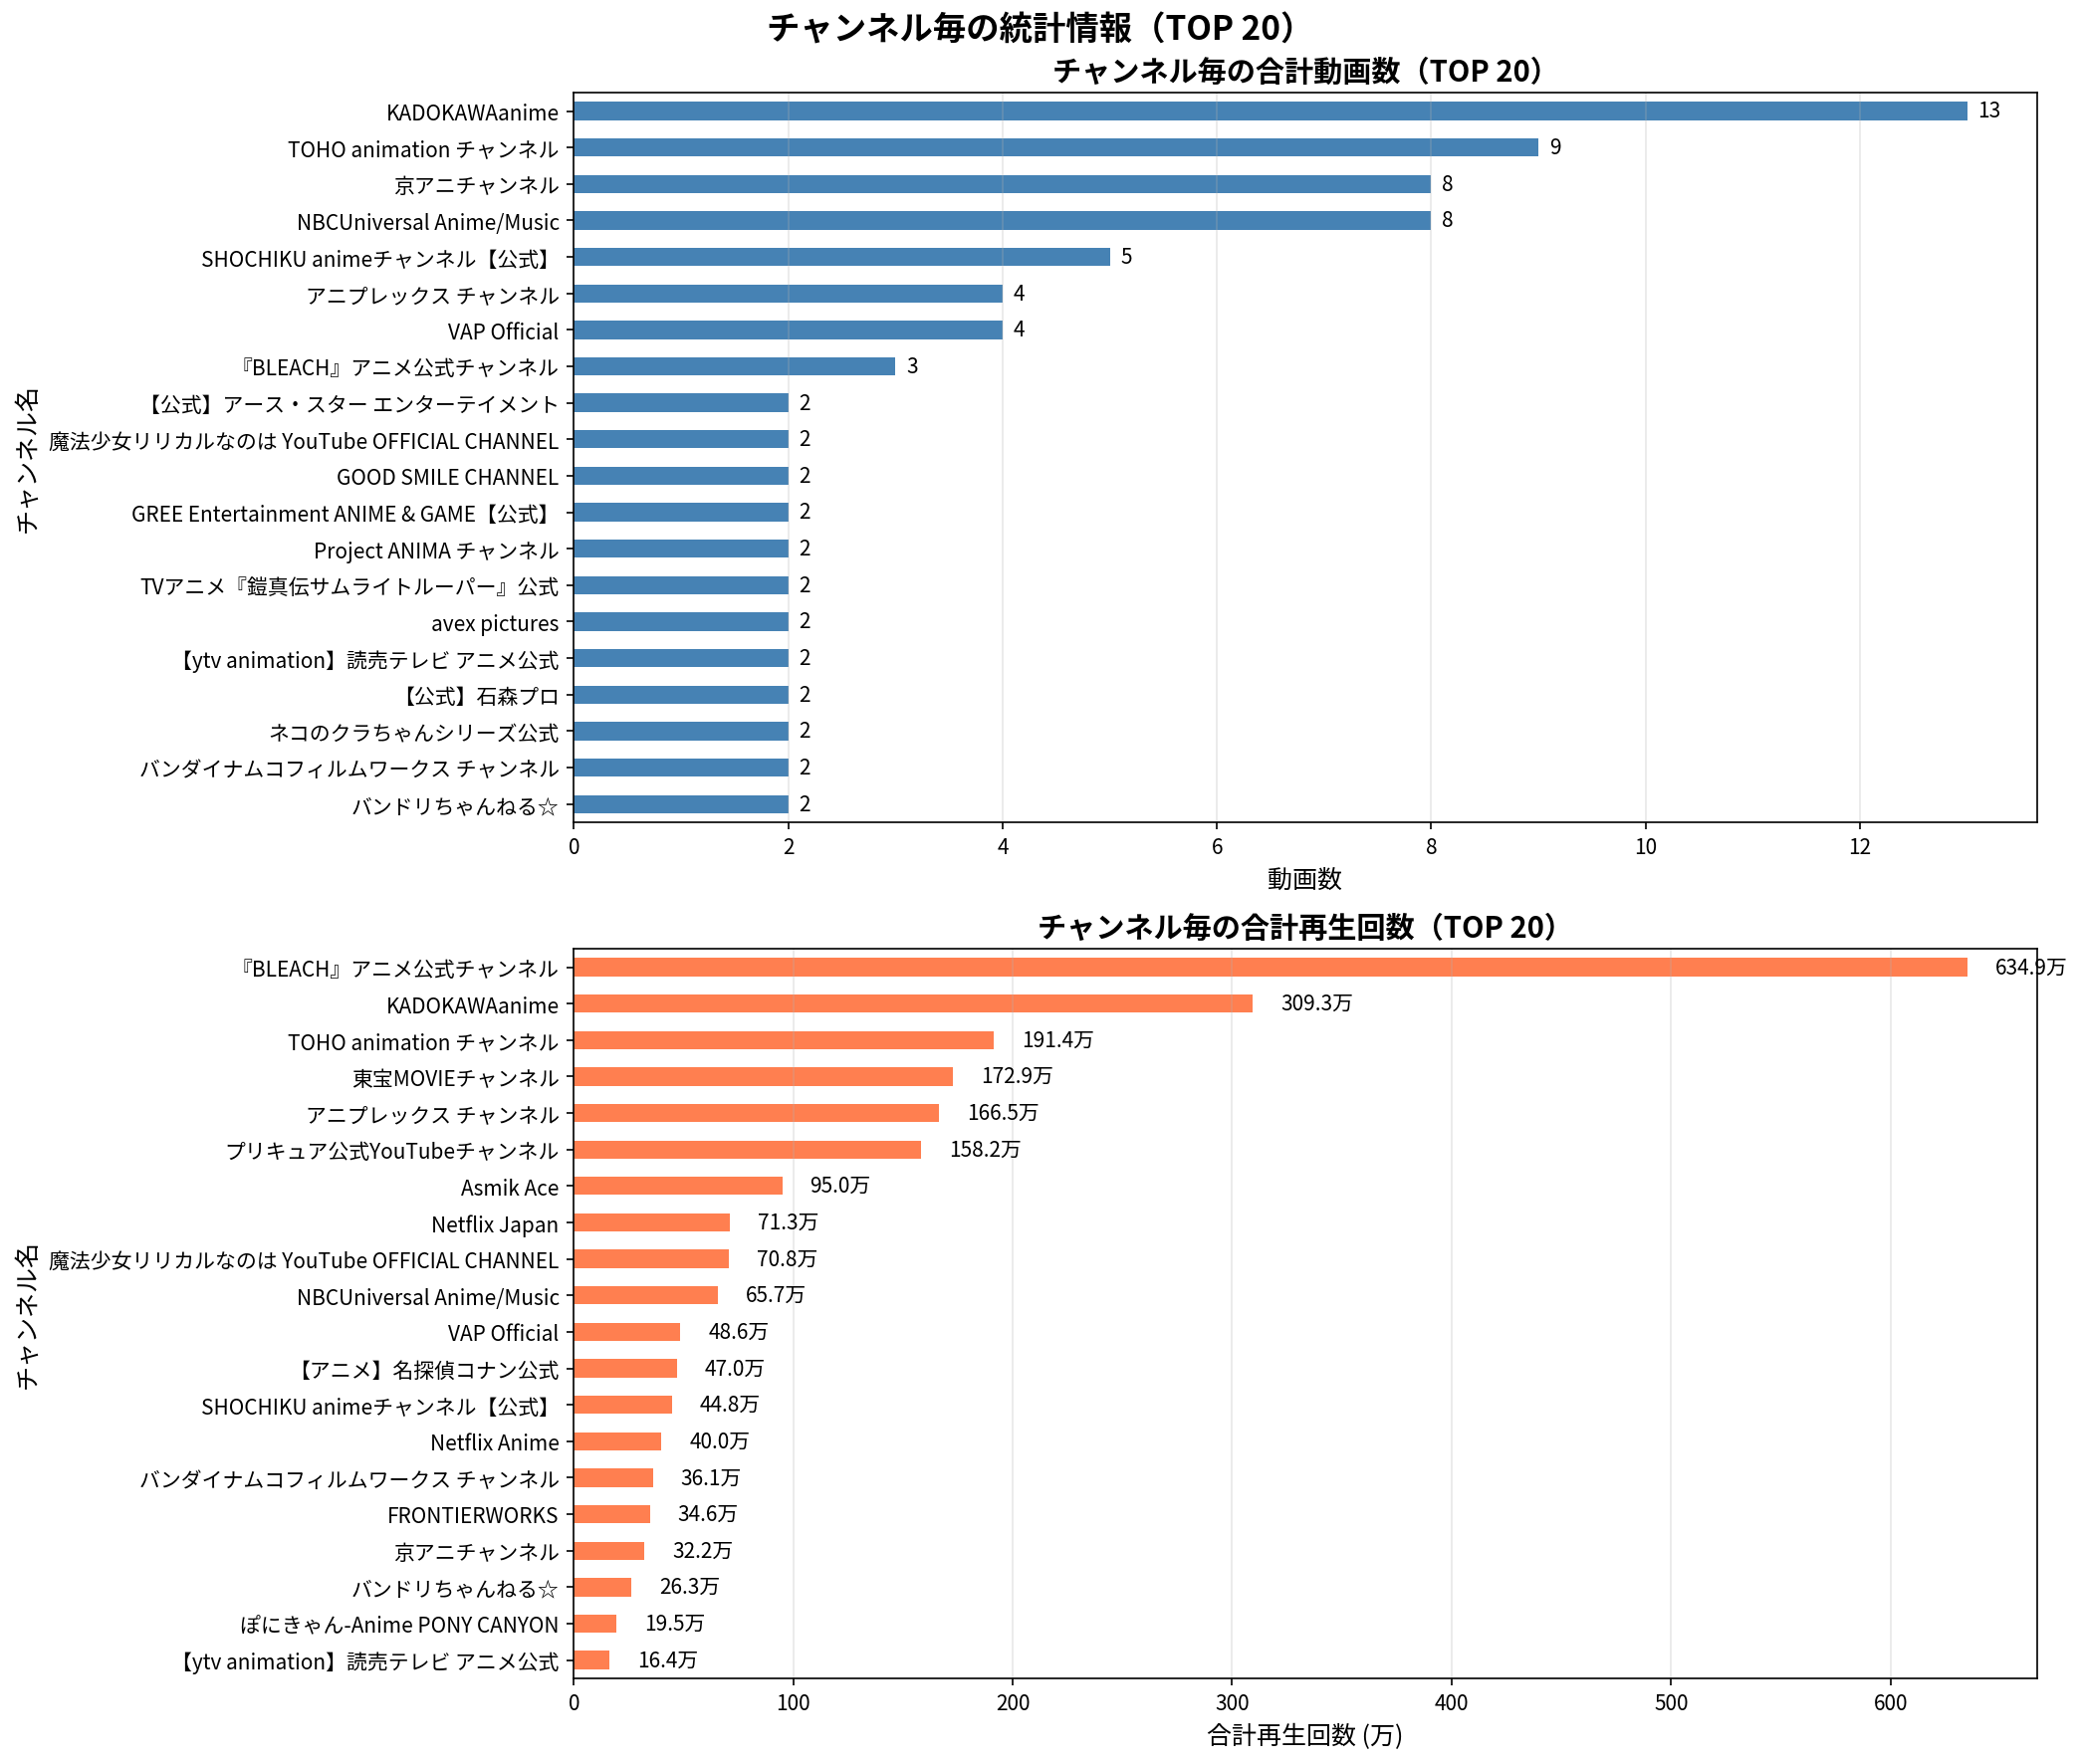

Data behind this chart, as committed beside it:
ランク, チャンネル名, 動画数, 合計再生回数, 平均再生回数
1, 『BLEACH』アニメ公式チャンネル, 3, 6349490, 2116497
2, KADOKAWAanime, 13, 3093160, 237935
3, TOHO animation チャンネル, 9, 1914256, 212695
4, 東宝MOVIEチャンネル, 1, 1728784, 1728784
5, アニプレックス チャンネル, 4, 1664896, 416224
6, プリキュア公式YouTubeチャンネル, 1, 1581642, 1581642
7, Asmik Ace, 2, 949772, 474886
8, Netflix Japan, 1, 712828, 712828
9, 魔法少女リリカルなのは YouTube OFFICIAL CHANNEL, 2, 708148, 354074
10, NBCUniversal Anime/Music, 8, 657093, 82137
11, VAP Official, 4, 485831, 121458
12, 【アニメ】名探偵コナン公式, 1, 470341, 470341
13, SHOCHIKU animeチャンネル【公式】, 5, 447823, 89565
14, Netflix Anime, 1, 399510, 399510
15, バンダイナムコフィルムワークス チャンネル, 2, 361012, 180506
16, FRONTIERWORKS, 2, 345974, 172987
17, 京アニチャンネル, 8, 321751, 40219
18, バンドリちゃんねる☆, 2, 263352, 131676
19, ぽにきゃん-Anime PONY CANYON, 2, 195093, 97546
20, 【ytv animation】読売テレビ アニメ公式, 2, 163592, 81796
21, GOOD SMILE CHANNEL, 2, 151642, 75821
22, avex pictures, 2, 127365, 63682
23, 【公式】石森プロ, 2, 121661, 60830
24, GREE Entertainment ANIME & GAME【公式】, 2, 83884, 41942
25, MBS animation 公式チャンネル, 1, 70624, 70624
26, 【フジテレビ】アニメ公式チャンネル, 1, 58284, 58284
27, 【公式】アース・スター エンターテイメント, 2, 53807, 26904
28, ベイチューブ | BEYBLADE Channel, 1, 51635, 51635
29, 宝島社公式, 1, 27704, 27704
30, Project ANIMA チャンネル, 2, 23606, 11803
31, アニメ『神の雫』official YouTube channel, 1, 14861, 14861
32, TVアニメ『鎧真伝サムライトルーパー』公式, 2, 14337, 7168
33, ネコのクラちゃんシリーズ公式, 2, 729, 364.5
